Dataset: cropped (GitHub, ANI-IN/Brain-Tumor-detection). Classes: glioma, meningioma, no tumor, pituitary tumor.

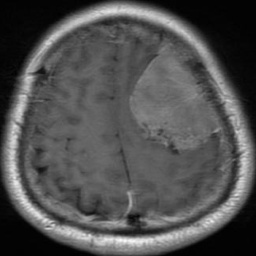
Label: meningioma

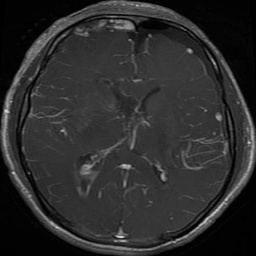
Label: glioma

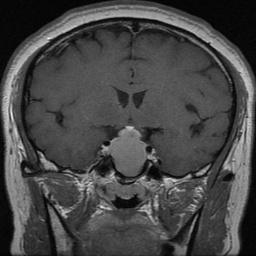
Label: pituitary tumor

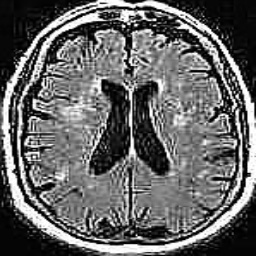
Label: no tumor

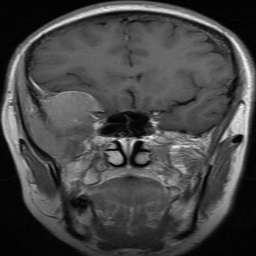
Label: meningioma

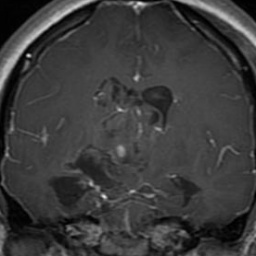
Label: glioma
